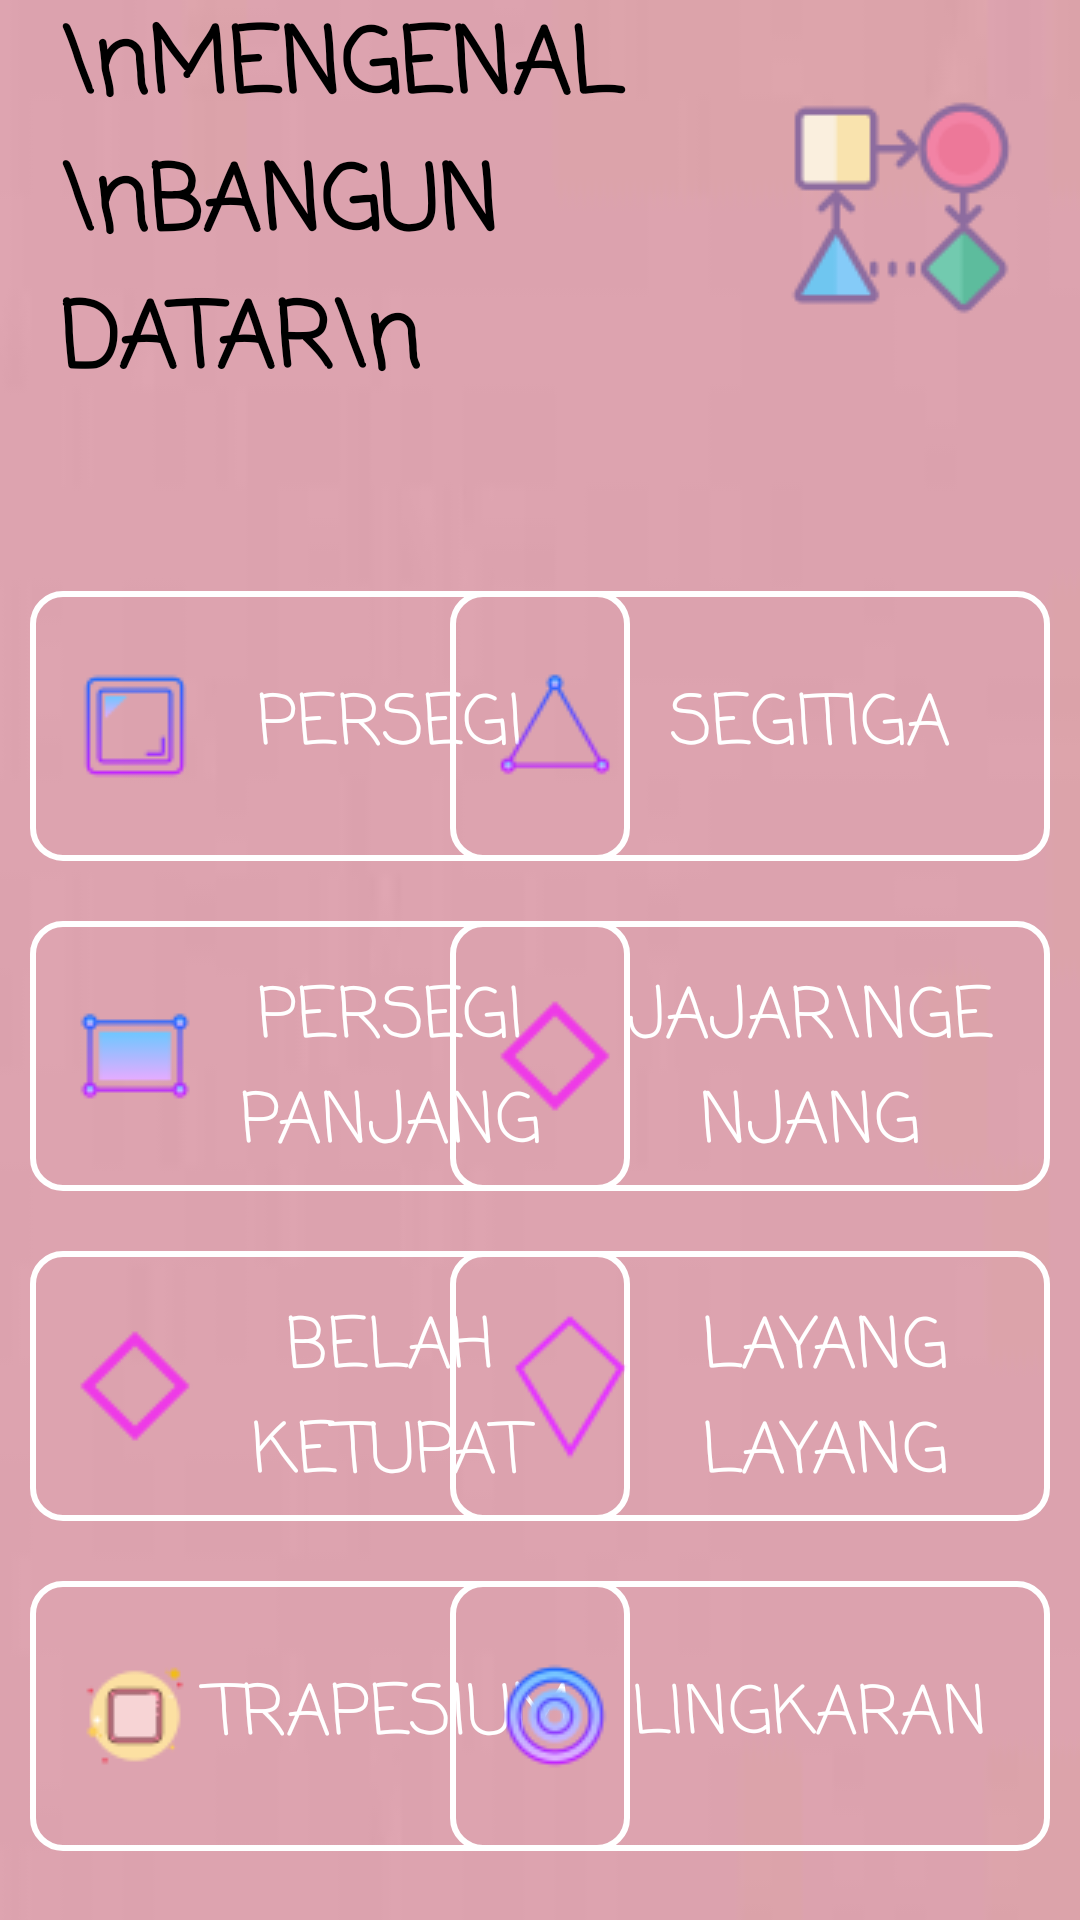

Write the Android layout XML for this screen, with the resource values it uses.
<!-- AndroidManifest.xml: application theme AppTheme -->
<!-- res/layout/activity_badat.xml -->
<?xml version="1.0" encoding="utf-8"?>
<ScrollView xmlns:android="http://schemas.android.com/apk/res/android"
    xmlns:app="http://schemas.android.com/apk/res-auto"
    xmlns:tools="http://schemas.android.com/tools"
    android:layout_width="match_parent"
    android:layout_height="match_parent"
    android:scrollbars="vertical"
    android:background="@drawable/walpaper3"
    tools:context=".badat">

    <RelativeLayout
        android:layout_width="fill_parent"
        android:layout_height="fill_parent">

        <TextView
            android:id="@+id/label"
            android:layout_width="fill_parent"
            android:layout_height="wrap_content"
            android:text="\nMENGENAL \nBANGUN DATAR\n"
            android:textSize="30dp"
            android:textStyle="bold"
            android:gravity="left"
            android:layout_marginLeft="40dp"
            android:layout_centerHorizontal="true"
            android:layout_marginBottom="20dp"
            android:textColor="#000000"
            android:fontFamily="casual"
            android:drawableRight="@drawable/bangundatar3"

            />

        <Button

            android:layout_width="200dp"
            android:layout_height="90dp"
            android:layout_below="@+id/label"
            android:text="PERSEGI"
            android:textSize="23dp"
            android:id="@+id/persegi"
            android:layout_marginTop="40dp"
            style="@style/Widget.AppCompat.Button.Borderless"
            android:drawableLeft="@drawable/persegikecil"
            android:textColor="#fff"
            android:fontFamily="casual"
            android:background="@drawable/button_bg_transparen"
            android:padding="15dp"
            android:layout_marginLeft="10dp"
            />

        <Button
            android:layout_width="200dp"
            android:layout_height="90dp"
            android:layout_below="@+id/label"
            android:text="SEGITIGA"
            android:textSize="23dp"
            android:id="@+id/segitiga"
            android:layout_marginTop="40dp"
            style="@style/Widget.AppCompat.Button.Borderless"
            android:drawableLeft="@drawable/segitiga3"
            android:textColor="#fff"
            android:fontFamily="casual"
            android:layout_alignParentRight="true"
            android:background="@drawable/button_bg_transparen"
            android:padding="15dp"
            android:layout_marginRight="10dp"
            />

        <Button
            android:layout_width="200dp"
            android:layout_height="90dp"
            android:layout_below="@+id/persegi"
            android:text="PERSEGI PANJANG"
            android:textSize="23dp"
            android:id="@+id/persegipanjang"
            android:layout_marginTop="20dp"
            style="@style/Widget.AppCompat.Button.Borderless"
            android:drawableLeft="@drawable/persegipajang"
            android:textColor="#fff"
            android:fontFamily="casual"
            android:background="@drawable/button_bg_transparen"
            android:padding="15dp"
            android:layout_marginLeft="10dp"
            />

        <Button
            android:layout_width="200dp"
            android:layout_height="90dp"
            android:layout_alignParentRight="true"
            android:layout_below="@+id/segitiga"
            android:text="JAJAR\nGENJANG"
            android:textSize="23dp"
            android:id="@+id/jajargenjang"
            android:layout_marginTop="20dp"
            style="@style/Widget.AppCompat.Button.Borderless"
            android:drawableLeft="@drawable/jajargenjang2"
            android:textColor="#fff"
            android:fontFamily="casual"
            android:background="@drawable/button_bg_transparen"
            android:padding="15dp"
            android:layout_marginRight="10dp"
            />


        <Button
            android:layout_width="200dp"
            android:layout_height="90dp"
            android:layout_below="@+id/persegipanjang"
            android:text="Belah ketupat"
            android:textSize="23dp"
            android:id="@+id/belahketupat"
            android:layout_marginTop="20dp"
            style="@style/Widget.AppCompat.Button.Borderless"
            android:drawableLeft="@drawable/jajargenjang2"
            android:textColor="#fff"
            android:fontFamily="casual"
            android:background="@drawable/button_bg_transparen"
            android:padding="15dp"
            android:layout_marginLeft="10dp"/>



        <Button
            android:layout_width="200dp"
            android:layout_height="90dp"
            android:layout_alignParentRight="true"
            android:layout_below="@+id/jajargenjang"
            android:text="Layang Layang"
            android:textSize="23dp"
            android:id="@+id/layanglayang"
            android:layout_marginTop="20dp"
            style="@style/Widget.AppCompat.Button.Borderless"
            android:drawableLeft="@drawable/layanglayang2"
            android:textColor="#fff"
            android:fontFamily="casual"
            android:background="@drawable/button_bg_transparen"
            android:padding="15dp"
            android:layout_marginRight="10dp"
            />

        <Button
            android:layout_width="200dp"
            android:layout_height="90dp"
            android:layout_below="@+id/belahketupat"
            android:text="TRAPESIUM"
            android:textSize="23dp"
            android:id="@+id/trapesium"
            android:layout_marginTop="20dp"
            style="@style/Widget.AppCompat.Button.Borderless"
            android:drawableLeft="@drawable/persegi2"
            android:textColor="#fff"
            android:fontFamily="casual"
            android:background="@drawable/button_bg_transparen"
            android:padding="15dp"
            android:layout_marginLeft="10dp"
            />


        <Button
            android:layout_width="200dp"
            android:layout_height="90dp"
            android:layout_alignParentRight="true"
            android:layout_below="@+id/layanglayang"
            android:text="Lingkaran"
            android:textSize="22dp"
            android:id="@+id/lingkaran"
            android:layout_marginTop="20dp"
            style="@style/Widget.AppCompat.Button.Borderless"
            android:drawableLeft="@drawable/lingkaran2"
            android:textColor="#fff"
            android:fontFamily="casual"
            android:background="@drawable/button_bg_transparen"
            android:padding="15dp"
            android:layout_marginRight="10dp"
            />




    </RelativeLayout>

</ScrollView>
<!-- resources referenced by this layout -->
<resources>
  <!-- drawable bangundatar3: png bitmap (drawable, 2360 bytes) -->
  <!-- drawable button_bg_transparen (drawable) -->
  <?xml version="1.0" encoding="utf-8"?>
  <selector xmlns:android="http://schemas.android.com/apk/res/android">
      <item>
          <shape android:shape="rectangle">
              
              <solid android:color="#00ffffff"/>
              
              <stroke android:color="#ffff" android:width="2dp"/>
              <corners android:radius="10dp"/>
          </shape>
      </item>
  </selector>
  <!-- drawable jajargenjang2: png bitmap (drawable, 275 bytes) -->
  <!-- drawable layanglayang2: png bitmap (drawable, 1000 bytes) -->
  <!-- drawable lingkaran2: png bitmap (drawable, 1927 bytes) -->
  <!-- drawable persegi2: png bitmap (drawable, 995 bytes) -->
  <!-- drawable persegikecil: png bitmap (drawable, 1281 bytes) -->
  <!-- drawable persegipajang: png bitmap (drawable, 870 bytes) -->
  <!-- drawable segitiga3: png bitmap (drawable, 1173 bytes) -->
  <!-- drawable walpaper3: jpg bitmap (drawable, 690 bytes) -->
  <style name="AppTheme" parent="Theme.AppCompat.Light.NoActionBar">
          
          <item name="colorPrimary">@color/colorPrimary</item>
          <item name="colorPrimaryDark">@color/colorPrimaryDark</item>
          <item name="colorAccent">@color/colorAccent</item>
      </style>
  <color name="colorPrimary">#008577</color>
  <color name="colorPrimaryDark">#00574B</color>
  <color name="colorAccent">#D81B60</color>
</resources>
